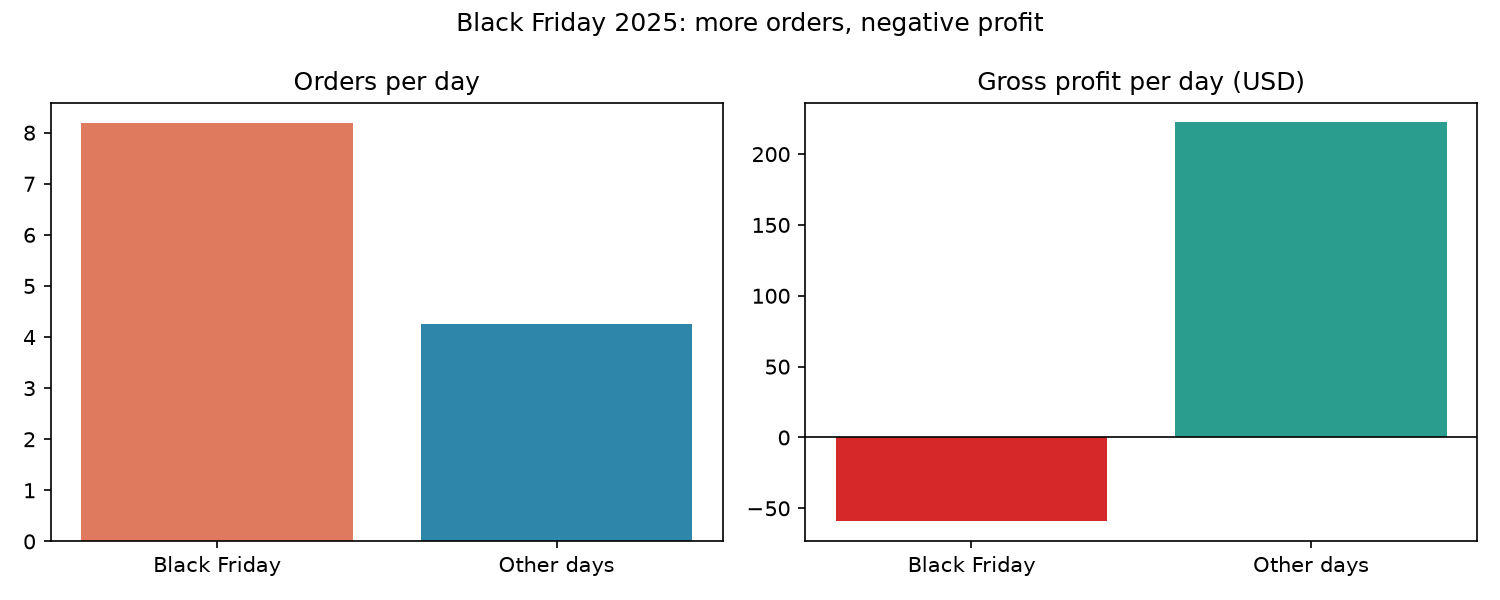

The file beside this chart, header and first rows:
period, days, orders, net_revenue, gross_profit, orders_per_day, gross_profit_per_day, gross_margin_pct
Black Friday, 11, 90, 13877, -652.1, 8.18, -59.28, -4.7
Other days, 521, 2216, 478285, 115848, 4.25, 222.4, 24.22
